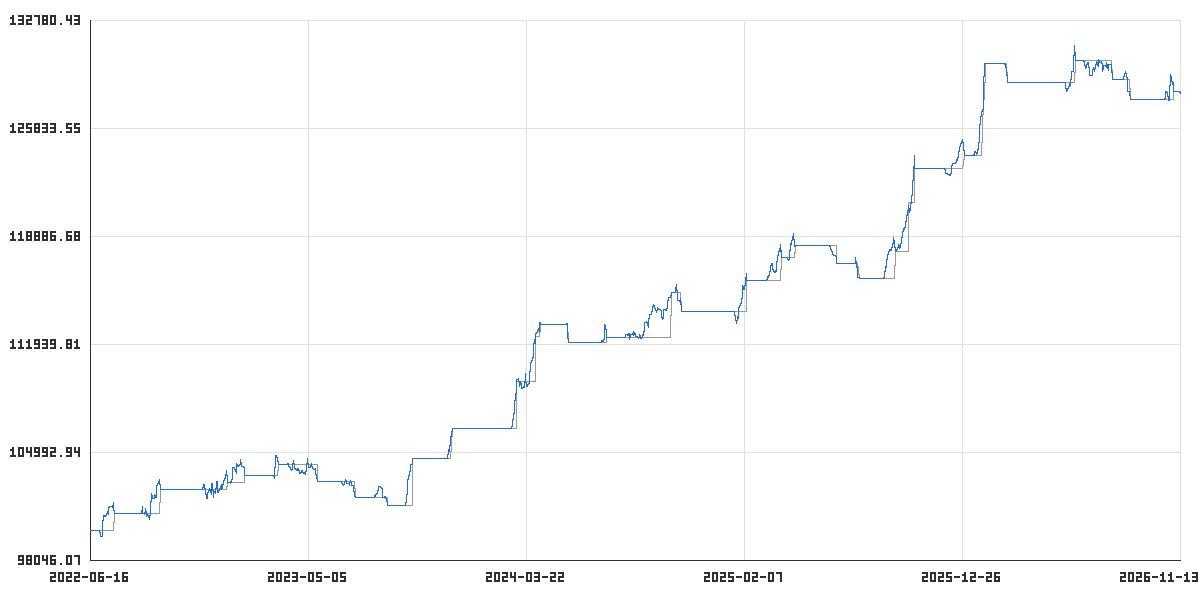

Data behind this chart, as committed beside it:
time_utc, balance, equity
2022-06-16T23:00:00Z, 100000, 100000
2022-06-17T21:00:00Z, 100000, 100000
2022-06-20T23:00:00Z, 100000, 100000
2022-06-21T23:00:00Z, 100000, 100000
2022-06-22T23:00:00Z, 100000, 100000
2022-06-23T23:00:00Z, 100000, 100000
2022-06-24T21:00:00Z, 100000, 100000
2022-06-27T23:00:00Z, 100000, 100000
2022-06-28T23:00:00Z, 100000, 100000
2022-06-29T23:00:00Z, 100000, 100000
2022-06-30T23:00:00Z, 100000, 100000
2022-07-01T21:00:00Z, 100000, 99625
2022-07-04T23:00:00Z, 100000, 99627
2022-07-05T23:00:00Z, 100000, 100409
2022-07-06T23:00:00Z, 100000, 100958
2022-07-07T23:00:00Z, 100000, 100947
2022-07-08T21:00:00Z, 100000, 100900
2022-07-11T23:00:00Z, 100000, 101064
2022-07-12T23:00:00Z, 100000, 101213
2022-07-13T23:00:00Z, 100000, 101048
2022-07-14T23:00:00Z, 100000, 101506
2022-07-15T21:00:00Z, 100000, 101561
2022-07-18T23:00:00Z, 100000, 101551
2022-07-19T23:00:00Z, 100000, 101474
2022-07-20T23:00:00Z, 100000, 101779
2022-07-21T23:00:00Z, 100000, 101375
2022-07-22T21:00:00Z, 101108, 101108
2022-07-25T23:00:00Z, 101108, 101108
2022-07-26T23:00:00Z, 101108, 101108
2022-07-27T23:00:00Z, 101108, 101108
2022-07-28T23:00:00Z, 101108, 101108
2022-07-29T21:00:00Z, 101108, 101108
2022-08-01T23:00:00Z, 101108, 101108
2022-08-02T23:00:00Z, 101108, 101108
2022-08-03T23:00:00Z, 101108, 101108
2022-08-04T23:00:00Z, 101108, 101108
2022-08-05T21:00:00Z, 101108, 101108
2022-08-08T23:00:00Z, 101108, 101108
2022-08-09T23:00:00Z, 101108, 101108
2022-08-10T23:00:00Z, 101108, 101108
2022-08-11T23:00:00Z, 101108, 101108
2022-08-12T21:00:00Z, 101108, 101108
2022-08-15T23:00:00Z, 101108, 101108
2022-08-16T23:00:00Z, 101108, 101108
2022-08-17T23:00:00Z, 101108, 101108
2022-08-18T23:00:00Z, 101108, 101108
2022-08-19T21:00:00Z, 101108, 101108
2022-08-22T23:00:00Z, 101108, 101108
2022-08-23T23:00:00Z, 101108, 101108
2022-08-24T23:00:00Z, 101108, 101108
2022-08-25T23:00:00Z, 101108, 101108
2022-08-26T21:00:00Z, 101108, 101108
2022-08-29T23:00:00Z, 101108, 101108
2022-08-30T23:00:00Z, 101108, 101108
2022-08-31T23:00:00Z, 101108, 101113
2022-09-01T23:00:00Z, 101108, 101520
2022-09-02T21:00:00Z, 101108, 101078
2022-09-05T23:00:00Z, 101108, 101065
2022-09-06T23:00:00Z, 101108, 101391
2022-09-07T23:00:00Z, 101108, 100934
... 1,080 more rows
